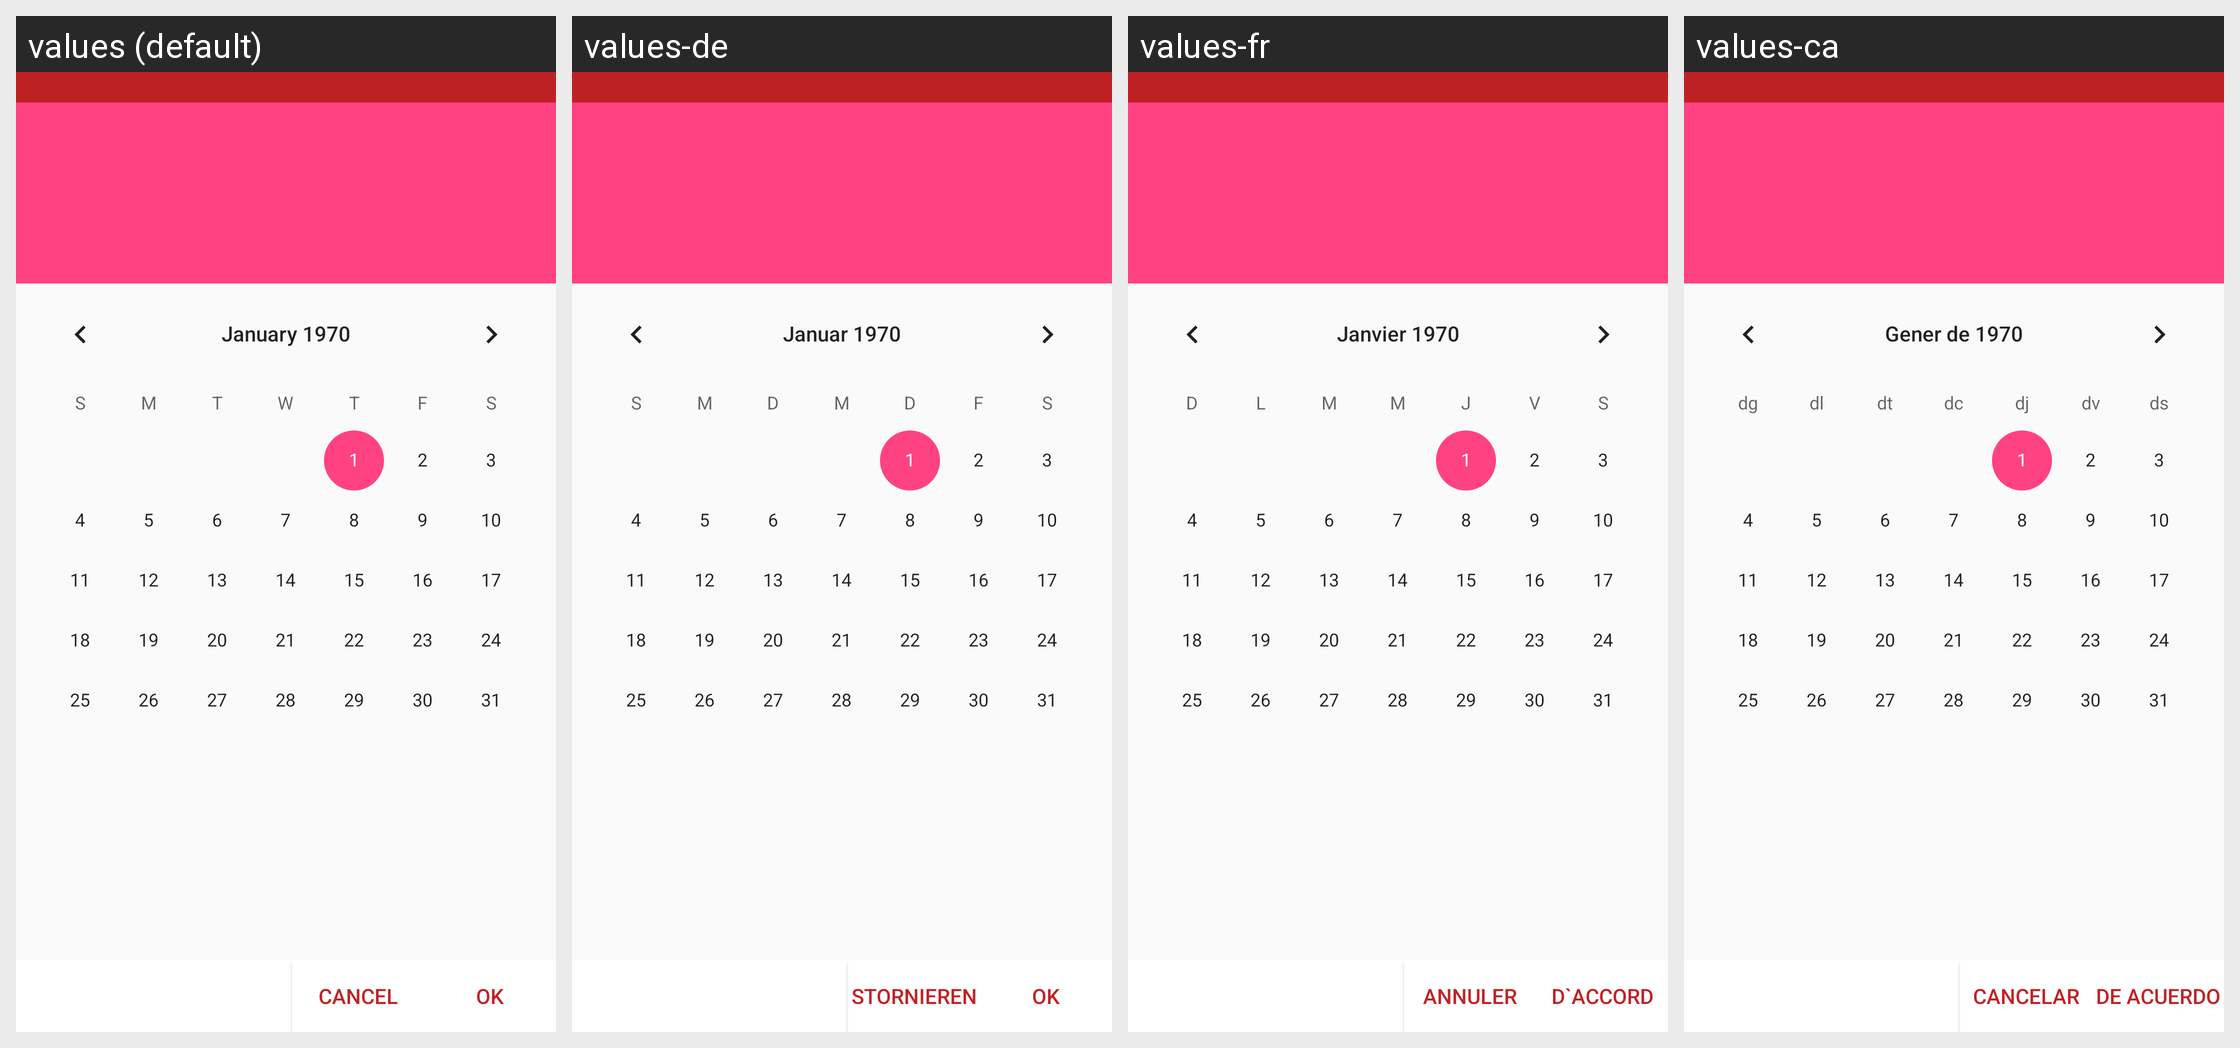

Strings drawn on this Android screen and how each of the app's shown locales translates them:
Android screen res/layout/function_change_day.xml rendered under 4 locales, left to right: values (default), values-de, values-fr, values-ca. Device: Nexus 5 (rendered at 1080×1920; each locale shown at half size, 540×960, under a caption strip naming it); theme AppTheme.
Other locales in the repository, not shown: values-am, values-bg, values-da, values-ja, values-ko, values-ms, values-pt, values-vi, values-zh.
Strings drawn on this screen, with the default value and each locale's value (text and hints the layout hard-codes, and strings that could not be matched under every locale, appear in the picture but are not listed):

cancel
  values: Cancel
  values-de: Stornieren
  values-fr: Annuler
  values-ca: Cancelar

ok
  values: OK
  values-de: OK
  values-fr: D`ACCORD
  values-ca: DE ACUERDO
